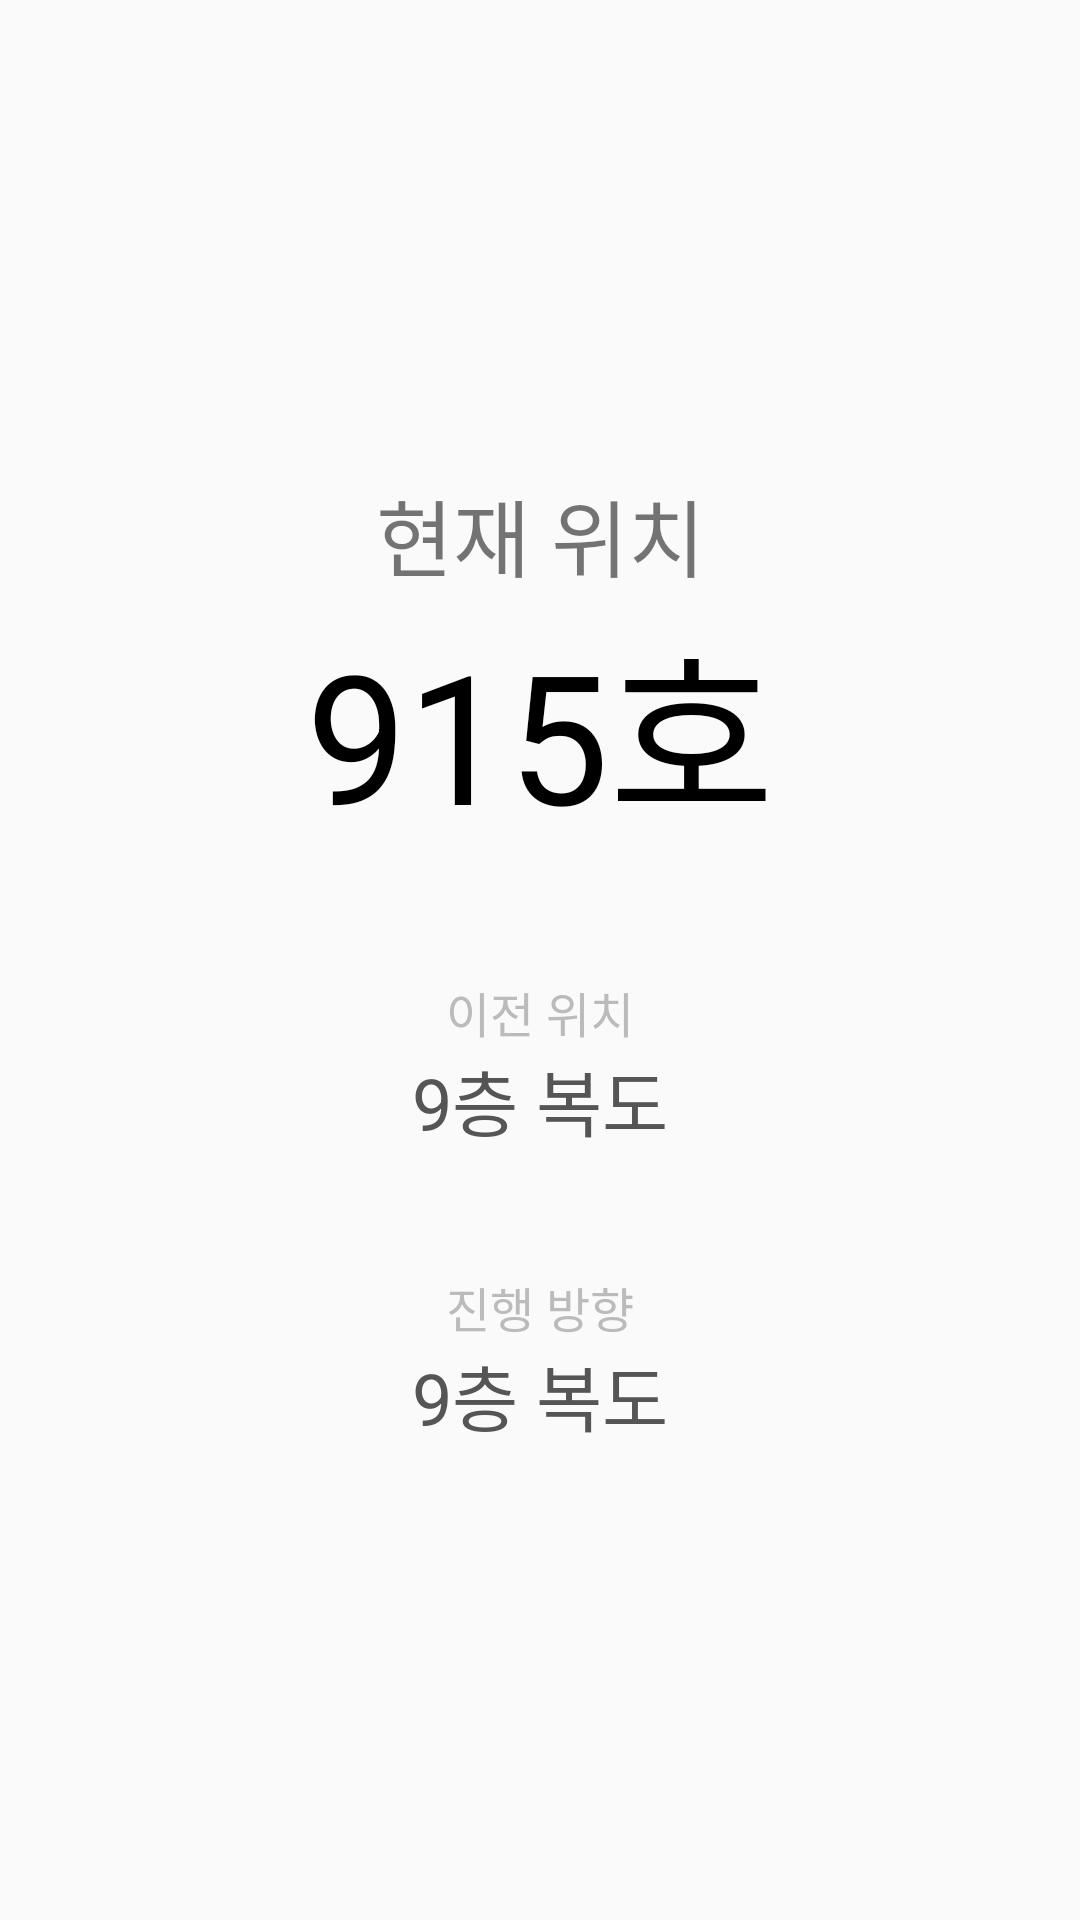

Reconstruct the res/layout file that produces this screen, plus the resources it refers to.
<!-- AndroidManifest.xml: application theme AppTheme -->
<!-- res/layout/activity_main.xml -->
<LinearLayout xmlns:android="http://schemas.android.com/apk/res/android"
    xmlns:tools="http://schemas.android.com/tools" android:layout_width="match_parent"
    android:layout_height="match_parent" android:paddingLeft="@dimen/activity_horizontal_margin"
    android:paddingRight="@dimen/activity_horizontal_margin"
    android:paddingTop="@dimen/activity_vertical_margin"
    android:paddingBottom="@dimen/activity_vertical_margin" tools:context=".MainActivity"
    >

    <LinearLayout
        android:orientation="vertical"
        android:layout_gravity="center"
        android:layout_width="match_parent"
        android:layout_height="wrap_content">

        <TextView android:text="현재 위치"
        android:textSize="28sp"
        android:layout_width="match_parent"
        android:layout_height="wrap_content"
        android:gravity="center"/>

        <TextView
            android:text="915호"
            android:textSize="60sp"
            android:textColor="#000"
            android:layout_width="match_parent"
            android:layout_height="wrap_content"
            android:gravity="center"
            android:id="@+id/currentLocation"/>

        <TextView android:text="이전 위치"
            android:paddingTop="40dp"
            android:textSize="16sp"
            android:layout_width="match_parent"
            android:layout_height="wrap_content"
            android:textColor="#bbb"
            android:gravity="center"/>

        <TextView
            android:text="9층 복도"
            android:textSize="24sp"
            android:textColor="#555"
            android:layout_width="match_parent"
            android:layout_height="wrap_content"
            android:gravity="center"
            android:id="@+id/beforeLocation"/>

        <TextView android:text="진행 방향"
            android:paddingTop="40dp"
            android:textSize="16sp"
            android:layout_width="match_parent"
            android:layout_height="wrap_content"
            android:textColor="#bbb"
            android:gravity="center"/>

        <TextView
            android:text="9층 복도"
            android:textSize="24sp"
            android:textColor="#555"
            android:layout_width="match_parent"
            android:layout_height="wrap_content"
            android:gravity="center"
            android:id="@+id/movement"/>
    </LinearLayout>



</LinearLayout>
<!-- resources referenced by this layout -->
<resources>
  <style name="AppTheme" parent="Theme.AppCompat.Light.DarkActionBar">
          
      </style>
</resources>
